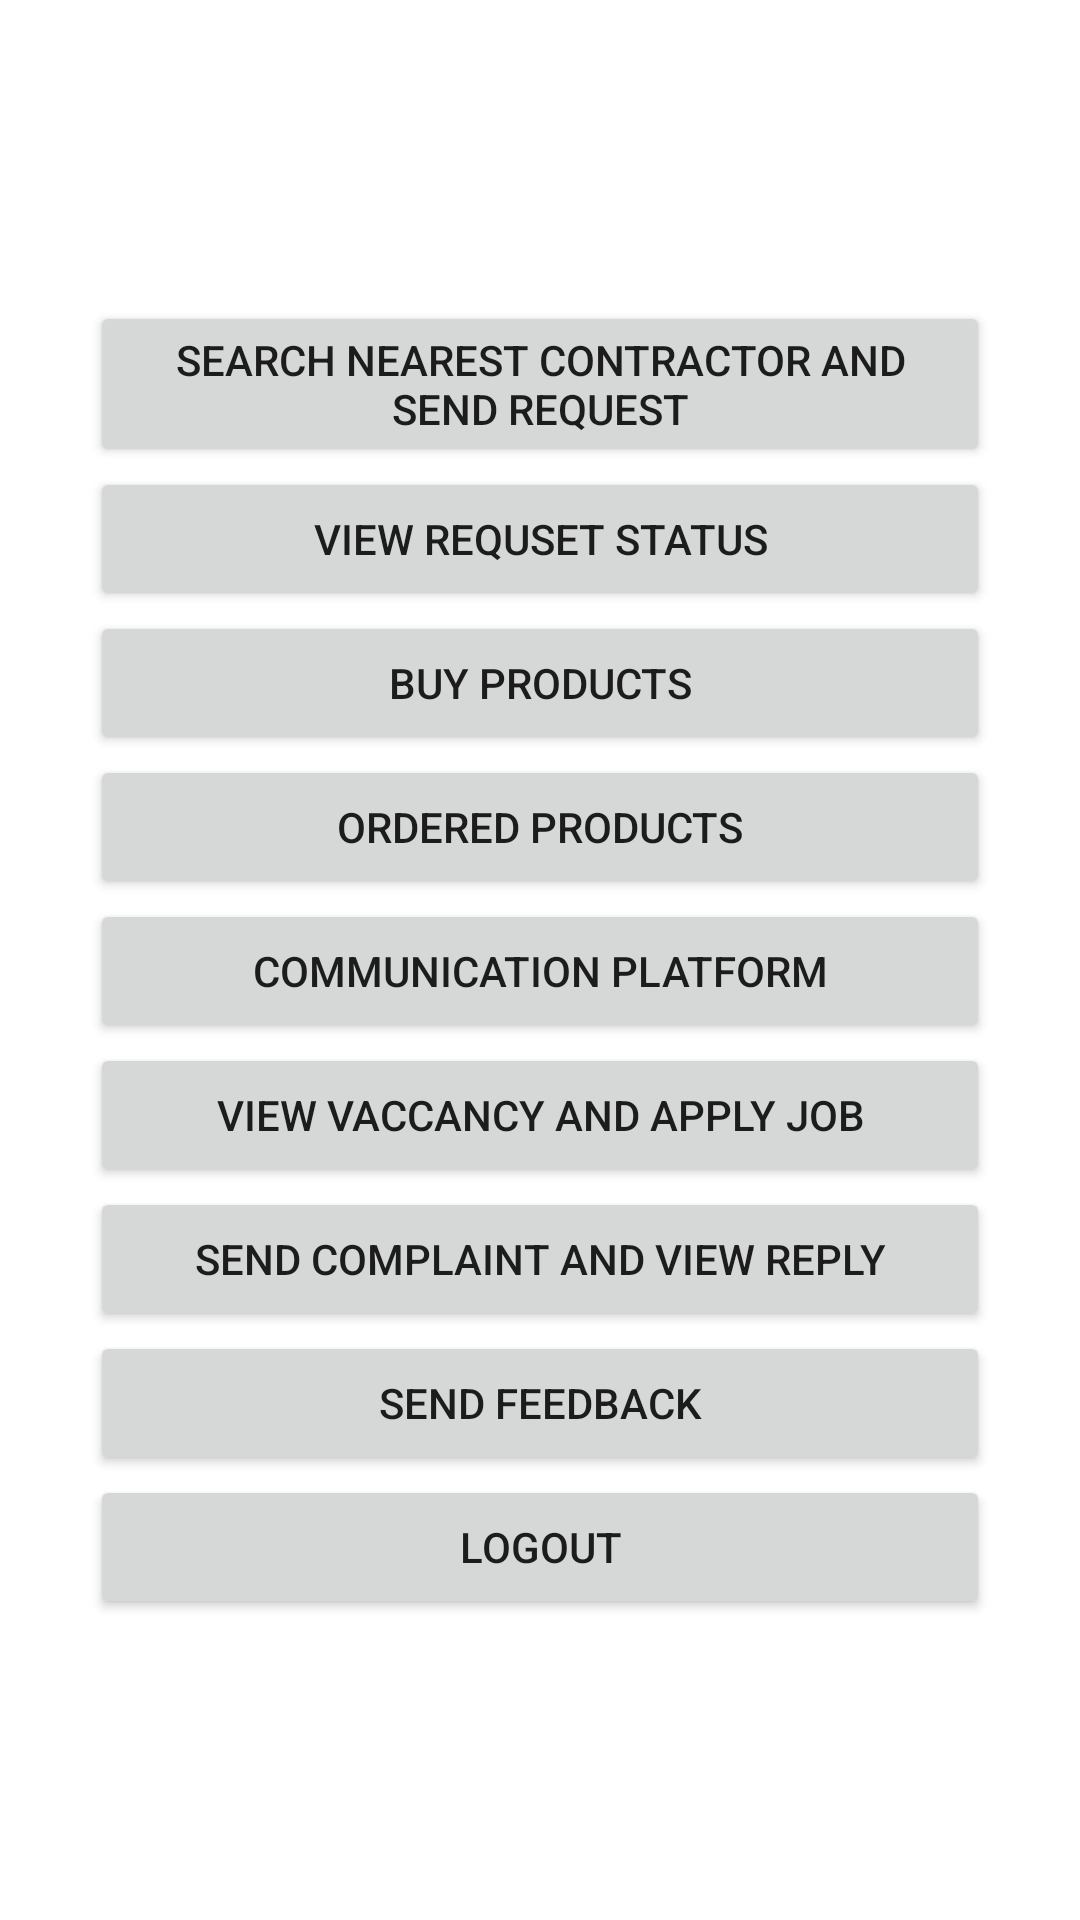

Android layout source for this screen:
<!-- AndroidManifest.xml: application theme Theme.Econtract -->
<!-- res/layout/activity_userhome.xml -->
<?xml version="1.0" encoding="utf-8"?>
<LinearLayout xmlns:android="http://schemas.android.com/apk/res/android"
    xmlns:app="http://schemas.android.com/apk/res-auto"
    xmlns:tools="http://schemas.android.com/tools"
    android:layout_width="match_parent"
    android:layout_height="match_parent"
    android:gravity="center"
    android:background="@drawable/sl"
    android:orientation="vertical"
    tools:context=".userhome">

  <TableRow
      android:layout_width="match_parent"
      android:layout_height="wrap_content"
      android:gravity="center">

    <Button
        android:id="@+id/button4"
        android:layout_width="300dp"
        android:layout_height="wrap_content"
        android:text="Search nearest contractor and send request" />
  </TableRow>

  <TableRow
      android:layout_width="match_parent"
      android:layout_height="wrap_content"
      android:gravity="center">

    <Button
        android:id="@+id/button5"
        android:layout_width="300dp"
        android:layout_height="match_parent"
        android:visibility="gone"
        android:text="Share location" />
  </TableRow>

  <TableRow
      android:layout_width="match_parent"
      android:layout_height="wrap_content"
      android:gravity="center">

    <Button
        android:id="@+id/button6"
        android:layout_width="300dp"
        android:layout_height="wrap_content"
        android:text="View requset status" />
  </TableRow>

  <TableRow
      android:layout_width="match_parent"
      android:layout_height="wrap_content"
      android:gravity="center">

    <Button
        android:id="@+id/button7"
        android:layout_width="300dp"
        android:layout_height="wrap_content"
        android:text="Buy products" />
  </TableRow>

  <TableRow
      android:layout_width="match_parent"
      android:layout_height="wrap_content"
      android:gravity="center">

    <Button
        android:id="@+id/button8"
        android:layout_width="300dp"
        android:layout_height="wrap_content"
        android:text="ordered products" />
  </TableRow>

  <TableRow
      android:layout_width="match_parent"
      android:layout_height="wrap_content"
      android:gravity="center">

    <Button
        android:id="@+id/button9"
        android:layout_width="300dp"
        android:layout_height="wrap_content"
        android:text="communication platform" />
  </TableRow>

  <TableRow
      android:layout_width="match_parent"
      android:layout_height="wrap_content"
      android:gravity="center">

    <Button
        android:id="@+id/button10"
        android:layout_width="300dp"
        android:layout_height="wrap_content"
        android:text="view vaccancy and apply job" />
  </TableRow>

  <TableRow
      android:layout_width="match_parent"
      android:layout_height="wrap_content"
      android:gravity="center">

    <Button
        android:id="@+id/button11"
        android:layout_width="300dp"
        android:layout_height="wrap_content"
        android:text="Send complaint and view reply" />
  </TableRow>

  <TableRow
      android:layout_width="match_parent"
      android:layout_height="wrap_content"
      android:gravity="center">

    <Button
        android:id="@+id/button12"
        android:layout_width="300dp"
        android:layout_height="wrap_content"
        android:text="Send feedback" />
  </TableRow>

  <TableRow
      android:layout_width="match_parent"
      android:layout_height="wrap_content"
      android:gravity="center">

    <Button
        android:id="@+id/button21"
        android:layout_width="300dp"
        android:layout_height="wrap_content"
        android:text="Logout" />
  </TableRow>
</LinearLayout>
<!-- resources referenced by this layout -->
<resources>
  <style name="Theme.Econtract" parent="Theme.MaterialComponents.DayNight.DarkActionBar">
          
          <item name="colorPrimary">@color/purple_500</item>
          <item name="colorPrimaryVariant">@color/purple_700</item>
          <item name="colorOnPrimary">@color/white</item>
          
          <item name="colorSecondary">@color/teal_200</item>
          <item name="colorSecondaryVariant">@color/teal_700</item>
          <item name="colorOnSecondary">@color/black</item>
          
          <item name="android:statusBarColor" tools:targetApi="l">?attr/colorPrimaryVariant</item>
          
      </style>
  <color name="purple_500">#626EC1</color>
  <color name="purple_700">#FF3700B3</color>
  <color name="white">#FFFFFFFF</color>
  <color name="teal_200">#FF03DAC5</color>
  <color name="teal_700">#FF018786</color>
  <color name="black">#FF000000</color>
</resources>
